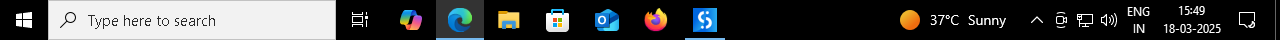
Task: Table Extraction Process on acme-test.uipath.com
Workflow: Sequence

Step 1: Use Application/Browser on the element (explorer.exe)
